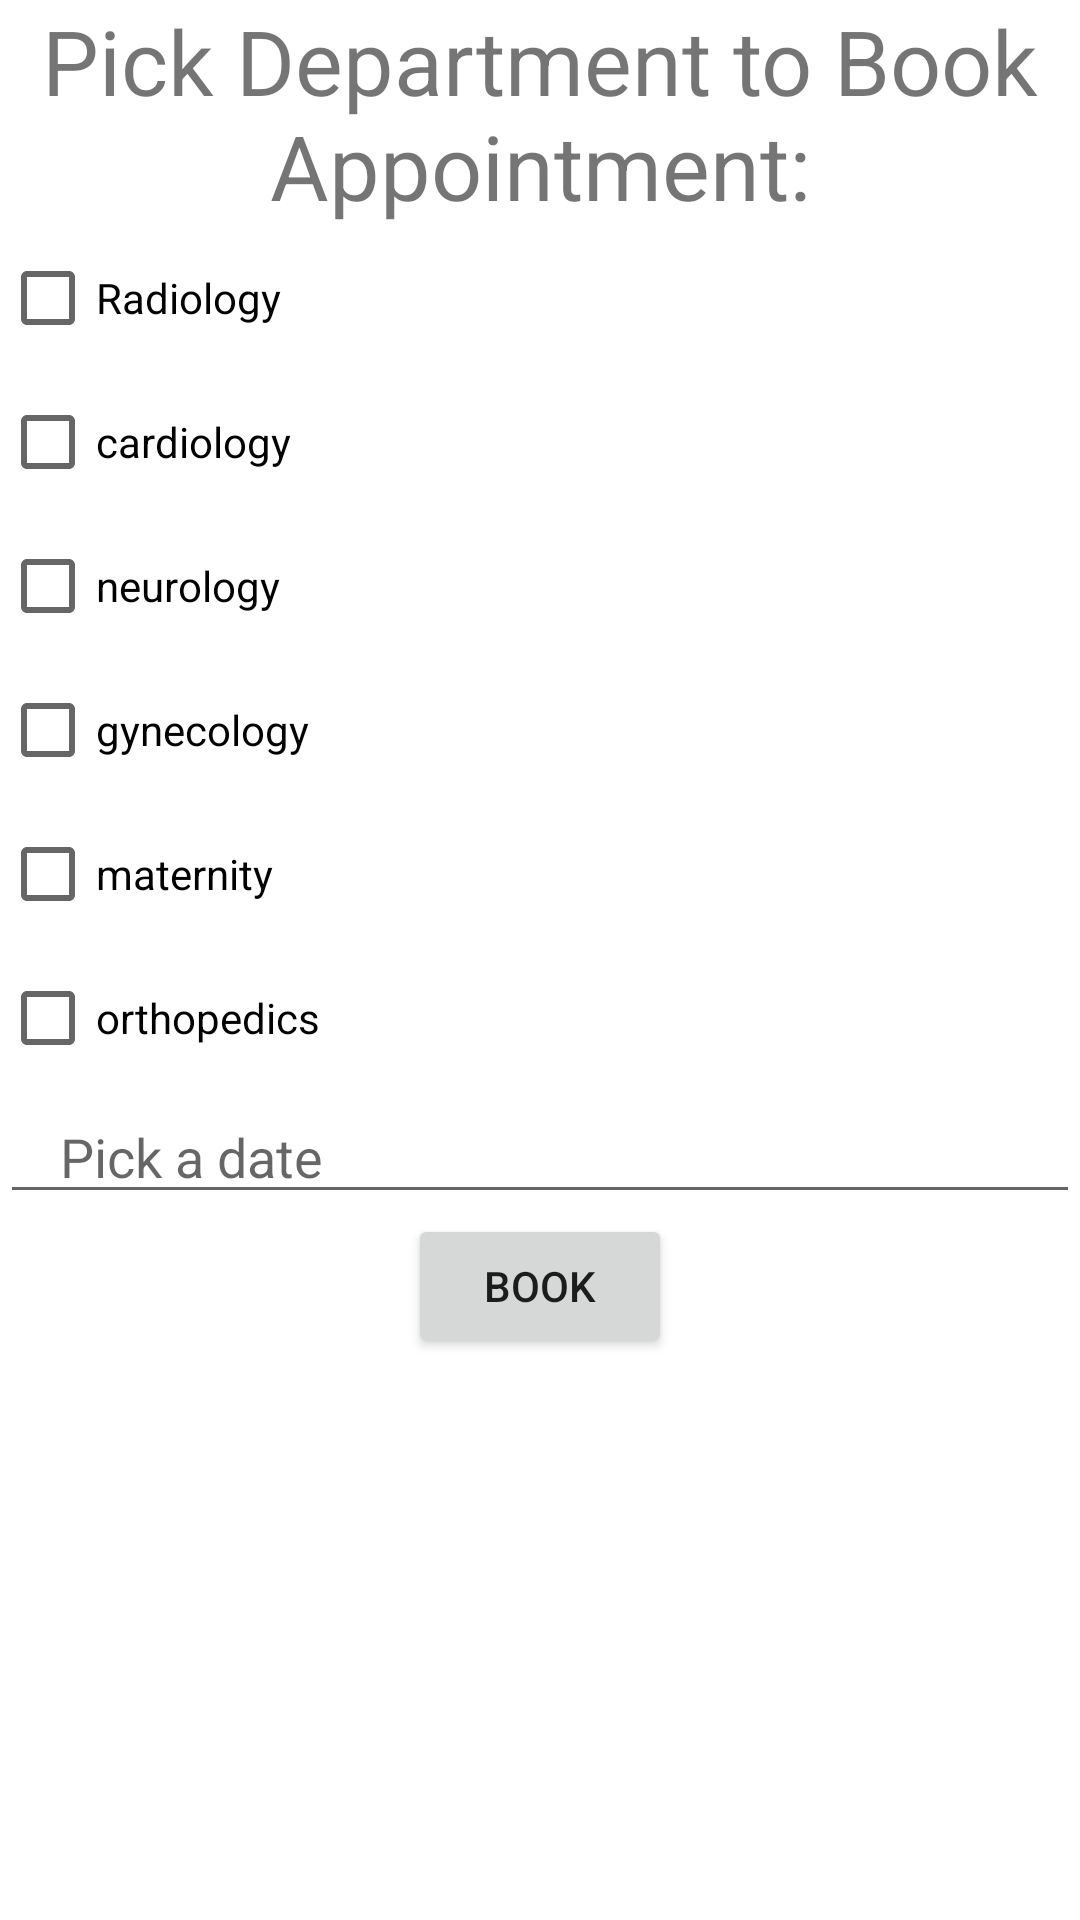

Here is an Android app screen rendered from its layout file. Give the layout XML and the strings, colors and styles it references.
<!-- AndroidManifest.xml: application theme Theme.ConsultMe -->
<!-- res/layout/activity_booking.xml -->
<?xml version="1.0" encoding="utf-8"?>
<LinearLayout
    android:orientation="vertical"
    xmlns:android="http://schemas.android.com/apk/res/android"
    xmlns:app="http://schemas.android.com/apk/res-auto"
    xmlns:tools="http://schemas.android.com/tools"
    android:layout_width="match_parent"
    android:layout_height="match_parent"
    tools:context=".Booking">

    <TextView
        android:gravity="center"
        android:textSize="30sp"
        android:id="@+id/Text"
        android:layout_width="match_parent"
        android:layout_height="wrap_content"
        android:text="@string/pick_department_to_book_appointment" />

    <CheckBox android:id="@+id/checkbox_one"
        android:layout_width="match_parent"
        android:layout_height="wrap_content"
        android:text="@string/radiology"
        tools:ignore="OnClick" />
    <CheckBox android:id="@+id/checkbox_two"
        android:layout_width="match_parent"
        android:layout_height="wrap_content"
        android:text="@string/cardiology"
        tools:ignore="OnClick" />
    <CheckBox android:id="@+id/checkbox_three"
        android:layout_width="match_parent"
        android:layout_height="wrap_content"
        android:text="@string/neurology"
        tools:ignore="OnClick" />
    <CheckBox android:id="@+id/checkbox_four"
        android:layout_width="match_parent"
        android:layout_height="wrap_content"
        android:text="@string/gynecology"
        tools:ignore="OnClick" />
    <CheckBox android:id="@+id/checkbox_five"
        android:layout_width="match_parent"
        android:layout_height="wrap_content"
        android:text="@string/maternity"
        tools:ignore="OnClick" />
    <CheckBox android:id="@+id/checkbox_six"
        android:layout_width="match_parent"
        android:layout_height="wrap_content"
        android:text="@string/orthopedics"
        tools:ignore="OnClick" />
    <EditText
        android:paddingLeft="20dp"
        android:hint="Pick a date"
        android:id="@+id/booking_date"
        android:clickable="false"
        android:cursorVisible="false"
        android:focusable="false"
        android:focusableInTouchMode="false"
        android:layout_width="match_parent"
        android:layout_height="wrap_content" />

    <androidx.constraintlayout.widget.ConstraintLayout
        android:layout_width="match_parent"
        android:layout_height="match_parent">

        <Button
            android:id="@+id/book"
            android:layout_width="wrap_content"
            android:layout_height="wrap_content"
            android:text="@string/book"
            app:layout_constraintEnd_toEndOf="parent"
            app:layout_constraintStart_toStartOf="parent"
            tools:layout_editor_absoluteY="78dp"
            tools:ignore="MissingConstraints" />
    </androidx.constraintlayout.widget.ConstraintLayout>


</LinearLayout>
<!-- resources referenced by this layout -->
<resources>
  <string name="book">BOOK</string>
  <string name="cardiology">cardiology</string>
  <string name="gynecology">gynecology</string>
  <string name="maternity">maternity</string>
  <string name="neurology">neurology</string>
  <string name="orthopedics">orthopedics</string>
  <string name="pick_department_to_book_appointment">Pick Department to Book Appointment:</string>
  <string name="radiology">Radiology</string>
  <style name="Theme.ConsultMe" parent="Theme.MaterialComponents.DayNight.DarkActionBar">
          
          <item name="colorPrimary">@color/purple_500</item>
          <item name="colorPrimaryVariant">@color/purple_700</item>
          <item name="colorOnPrimary">@color/white</item>
          
          <item name="colorSecondary">@color/teal_200</item>
          <item name="colorSecondaryVariant">@color/teal_700</item>
          <item name="colorOnSecondary">@color/black</item>
          
          <item name="android:statusBarColor" tools:targetApi="l">?attr/colorPrimaryVariant</item>
          
      </style>
  <!-- not gathered from this repository: default colours our renderer supplied (Android Studio template values) -->
  <color name="purple_500">#FF6200EE</color>
  <color name="purple_700">#FF3700B3</color>
  <color name="teal_200">#FF03DAC5</color>
  <color name="teal_700">#FF018786</color>
  <color name="black">#FF000000</color>
  <color name="white">#FFFFFFFF</color>
</resources>
